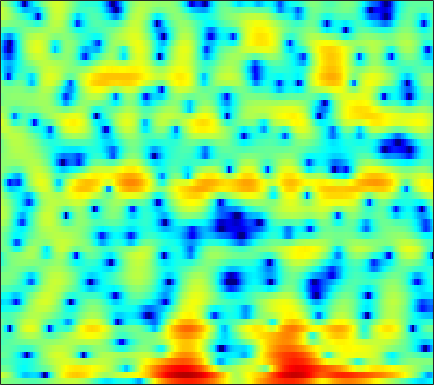

Data behind this chart, as committed beside it:
0.55849, 0.3663, 0.16259, -0.049006, -0.20986, -0.43093, -0.65302, -0.82632, -1.0516, -1.2826, -1.5106, -1.6645, -1.8616, -2.033, -2.1168, -2.1752, -2.1245, -2.0289, -1.8103, -1.4426, -1.0341, -0.66587, -0.13603, 0.41501
3.555, 3.118, 2.42, 1.587, 0.8434, -0.3296, -1.713, -2.924, -4.737, -6.677, -8.323, -8.997, -8.944, -8.302, -7.864, -7.559, -7.873, -8.613, -10.64, -15.03, -31.62, -18.51, -9.559, -4.83
-0.8372, -0.8472, -1.031, -1.423, -1.838, -2.529, -3.359, -4.022, -4.907, -5.599, -5.95, -5.947, -5.61, -5.011, -4.484, -3.812, -3.199, -2.794, -2.306, -1.835, -1.342, -0.9216, -0.2447, 0.5584
-2.506, -2.338, -2.293, -2.448, -2.667, -3.079, -3.567, -3.982, -4.523, -5.005, -5.323, -5.432, -5.329, -4.944, -4.494, -3.729, -2.866, -2.189, -1.295, -0.4381, 0.357, 0.9099, 1.59, 2.2
-1.241, -1.258, -1.412, -1.745, -2.123, -2.821, -3.801, -4.759, -6.443, -8.817, -12.42, -16.86, -25.59, -15.76, -11.3, -7.449, -4.758, -3.191, -1.501, -0.1289, 0.9827, 1.682, 2.459, 3.065
-2.123, -1.98, -1.866, -1.857, -1.917, -2.088, -2.369, -2.632, -3.018, -3.395, -3.689, -3.806, -3.766, -3.458, -3.076, -2.411, -1.655, -1.073, -0.3278, 0.3633, 0.973, 1.372, 1.841, 2.226
-2.901, -2.588, -2.251, -1.989, -1.82, -1.613, -1.411, -1.257, -1.061, -0.8778, -0.6993, -0.566, -0.397, -0.2326, -0.1049, 0.0489, 0.1798, 0.264, 0.3553, 0.4389, 0.5125, 0.5728, 0.6728, 0.8002
-2.171, -2.406, -2.722, -2.875, -2.778, -2.31, -1.562, -0.8891, 0.00838, 0.8152, 1.468, 1.852, 2.218, 2.39, 2.397, 2.23, 1.864, 1.464, 0.7726, -0.0731, -0.9923, -1.613, -2.195, -2.343
-1.504, -3.224, -6.722, -13.76, -48.22, -10.92, -4.869, -2.163, 0.3442, 2.105, 3.352, 4.017, 4.58, 4.809, 4.764, 4.411, 3.678, 2.854, 1.282, -1.01, -4.418, -8.394, -19.49, -14.84
-1.057, -1.641, -2.351, -2.774, -2.808, -2.397, -1.545, -0.7506, 0.3188, 1.306, 2.142, 2.642, 3.126, 3.379, 3.42, 3.267, 2.874, 2.416, 1.597, 0.5981, -0.5041, -1.308, -2.185, -2.765
-2.671, -2.731, -2.745, -2.651, -2.517, -2.218, -1.806, -1.42, -0.8217, -0.1728, 0.4846, 0.9454, 1.487, 1.93, 2.18, 2.387, 2.441, 2.383, 2.191, 1.877, 1.464, 1.111, 0.5932, 0.02693
-6.063, -5.685, -5.369, -5.222, -5.19, -5.148, -4.982, -4.687, -4.002, -3.02, -1.902, -1.047, 0.03538, 0.9874, 1.596, 2.249, 2.729, 2.974, 3.157, 3.181, 3.05, 2.857, 2.467, 1.932
-8.044, -7.399, -7.197, -7.782, -8.776, -11.05, -14.89, -18.05, -14.78, -9.577, -5.951, -3.915, -1.78, -0.1414, 0.8449, 1.909, 2.729, 3.206, 3.669, 3.938, 4.024, 3.963, 3.712, 3.256
-5.223, -5.177, -5.367, -5.896, -6.51, -7.549, -8.494, -8.8, -8.257, -6.871, -5.228, -4.029, -2.593, -1.339, -0.5076, 0.4897, 1.363, 1.94, 2.589, 3.092, 3.437, 3.579, 3.61, 3.439
-2.181, -2.229, -2.371, -2.592, -2.817, -3.149, -3.484, -3.695, -3.919, -4.066, -4.142, -4.151, -4.079, -3.815, -3.426, -2.622, -1.595, -0.7598, 0.3243, 1.295, 2.087, 2.548, 2.978, 3.205
-0.349, -0.3148, -0.354, -0.4935, -0.6611, -0.9836, -1.439, -1.882, -2.648, -3.68, -5.104, -6.559, -9.216, -12.75, -14.27, -11.14, -7.06, -4.677, -2.233, -0.4087, 0.9559, 1.742, 2.525, 3.042
-0.3632, -0.2023, -0.05974, -0.02106, -0.06324, -0.2349, -0.5567, -0.9182, -1.576, -2.478, -3.673, -4.757, -6.391, -7.848, -8.215, -7.216, -5.291, -3.794, -2.017, -0.57, 0.5793, 1.268, 1.98, 2.487
-1.887, -1.475, -0.9793, -0.5891, -0.3811, -0.2251, -0.1889, -0.2492, -0.4311, -0.7102, -1.051, -1.318, -1.637, -1.839, -1.861, -1.711, -1.377, -1.037, -0.5279, -0.01243, 0.4771, 0.8136, 1.208, 1.532
-4.131, -3.074, -1.944, -1.093, -0.6116, -0.1451, 0.1681, 0.331, 0.4793, 0.5683, 0.6182, 0.6212, 0.5977, 0.5472, 0.4803, 0.3498, 0.1806, 0.02754, -0.1968, -0.3812, -0.4458, -0.3803, -0.1247, 0.251
-4.254, -2.802, -1.513, -0.7413, -0.4002, -0.1192, 0.04491, 0.1902, 0.4518, 0.809, 1.206, 1.489, 1.783, 1.909, 1.854, 1.549, 0.9173, 0.175, -1.222, -3.087, -5.069, -5.772, -4.664, -2.486
-0.716, -0.5812, -0.6818, -1.202, -1.895, -3.178, -4.608, -5.33, -5.026, -3.463, -1.646, -0.4674, 0.7543, 1.53, 1.833, 1.862, 1.407, 0.7175, -0.7718, -3.069, -6.013, -7.326, -5.399, -2.208
-0.1629, -0.6865, -1.657, -3.038, -4.465, -7.147, -11.15, -14.77, -14.04, -9.252, -5.819, -3.962, -2.147, -0.8822, -0.1959, 0.3955, 0.6808, 0.7292, 0.6331, 0.4555, 0.3586, 0.4235, 0.7708, 1.341
-0.1353, -0.6856, -1.577, -2.629, -3.504, -4.692, -5.709, -6.224, -6.398, -5.996, -5.179, -4.427, -3.392, -2.358, -1.641, -0.8087, -0.1025, 0.3283, 0.8029, 1.186, 1.494, 1.695, 1.947, 2.172
0.6909, 0.2275, -0.5524, -1.5, -2.288, -3.422, -4.571, -5.386, -6.242, -6.646, -6.454, -5.925, -4.84, -3.556, -2.604, -1.391, -0.3254, 0.3673, 1.137, 1.741, 2.186, 2.426, 2.605, 2.642
2.124, 1.718, 0.9419, -0.1384, -1.141, -2.811, -4.951, -6.989, -10.56, -15.26, -15.84, -12.32, -8.185, -5.204, -3.472, -1.585, -0.07934, 0.8462, 1.85, 2.595, 3.106, 3.332, 3.417, 3.239
3.008, 2.635, 1.889, 0.8505, -0.1404, -1.707, -3.606, -5.251, -7.639, -9.643, -10.03, -9.071, -7.051, -5.005, -3.585, -1.855, -0.3635, 0.6264, 1.743, 2.608, 3.212, 3.467, 3.559, 3.315
2.853, 2.455, 1.717, 0.8141, 0.01315, -1.181, -2.489, -3.498, -4.803, -5.964, -6.782, -7.11, -7.049, -6.397, -5.487, -3.958, -2.304, -1.116, 0.2807, 1.418, 2.244, 2.668, 2.955, 2.952
2.432, 1.886, 1.044, 0.08502, -0.673, -1.786, -2.964, -3.904, -5.291, -6.96, -9.101, -11.26, -15.23, -16.82, -13.14, -8.37, -4.867, -2.902, -0.8787, 0.6, 1.63, 2.172, 2.611, 2.793
1.794, 0.8733, -0.4017, -1.685, -2.535, -3.514, -4.345, -4.874, -5.641, -6.484, -7.607, -8.628, -9.698, -9.51, -8.023, -5.382, -2.819, -1.237, 0.4116, 1.576, 2.301, 2.608, 2.731, 2.59
0.6844, -1.215, -4.15, -6.999, -8.373, -8.635, -8.111, -7.692, -6.982, -6.114, -5.072, -4.195, -2.982, -1.693, -0.6512, 0.7071, 1.979, 2.777, 3.59, 4.043, 4.124, 3.87, 3.133, 1.893
-0.6458, -3.194, -7.849, -14.66, -17.89, -15.23, -14.34, -15.35, -16.5, -12.44, -7.5, -4.684, -1.843, 0.3231, 1.595, 2.96, 3.942, 4.462, 4.856, 4.884, 4.513, 3.95, 2.751, 0.949
0.07362, -1.111, -2.887, -4.625, -5.803, -7.273, -8.712, -9.659, -10.03, -8.181, -5.251, -3.163, -0.8703, 0.9485, 1.992, 3.045, 3.734, 4.035, 4.145, 3.94, 3.403, 2.823, 1.793, 0.5284
0.7292, 0.4044, -0.1236, -0.6864, -1.102, -1.552, -1.841, -1.914, -1.718, -1.188, -0.3965, 0.2783, 1.156, 1.945, 2.423, 2.893, 3.131, 3.152, 2.958, 2.506, 1.792, 1.091, -0.06416, -1.453
0.535, 0.6643, 0.749, 0.7747, 0.7742, 0.7924, 0.8406, 0.9075, 1.063, 1.292, 1.553, 1.759, 2.025, 2.218, 2.312, 2.32, 2.184, 1.969, 1.52, 0.8659, -0.001957, -0.8374, -2.192, -3.903
0.06174, 0.4246, 0.8368, 1.17, 1.381, 1.601, 1.779, 1.897, 2.019, 2.107, 2.163, 2.176, 2.15, 2.054, 1.926, 1.67, 1.306, 0.9598, 0.3869, -0.3204, -1.181, -1.929, -3.095, -4.457
-0.5213, 0.07192, 0.7507, 1.3, 1.629, 1.964, 2.196, 2.311, 2.389, 2.386, 2.314, 2.213, 2.002, 1.725, 1.458, 1.041, 0.5432, 0.1191, -0.5107, -1.205, -1.949, -2.52, -3.296, -4.061
-0.8582, 0.04084, 0.9715, 1.648, 2.013, 2.36, 2.558, 2.616, 2.603, 2.493, 2.28, 2.061, 1.695, 1.242, 0.8601, 0.2861, -0.355, -0.8886, -1.65, -2.449, -3.233, -3.764, -4.298, -4.586
0.3814, 1.198, 1.966, 2.435, 2.647, 2.777, 2.779, 2.718, 2.553, 2.291, 1.913, 1.553, 0.9893, 0.3211, -0.2126, -0.9617, -1.745, -2.365, -3.321, -4.511, -6.016, -7.282, -8.671, -8.626
2.972, 3.126, 3.095, 2.85, 2.568, 2.125, 1.732, 1.521, 1.292, 1.022, 0.6023, 0.1099, -0.8419, -2.048, -3.048, -4.168, -4.757, -4.879, -5.055, -5.722, -7.283, -9.513, -14.51, -14.88
4.161, 3.652, 2.62, 1.123, -0.334, -2.535, -4.168, -4.277, -3.245, -2.201, -1.794, -2.066, -3.32, -5.858, -9.243, -18.61, -15.74, -9.916, -6.143, -4.271, -3.339, -2.973, -2.519, -1.738
3.104, 2.443, 1.111, -0.9018, -3.085, -7.387, -12.93, -11.53, -6.863, -4.083, -2.741, -2.373, -2.567, -3.407, -4.215, -5.027, -4.793, -3.93, -2.533, -1.279, -0.3058, 0.29, 0.9129, 1.442
1.135, 0.9993, 0.5664, -0.1392, -0.7893, -1.634, -2.151, -2.245, -1.954, -1.444, -0.9758, -0.7264, -0.5368, -0.4864, -0.4759, -0.3799, -0.1836, 0.02831, 0.4048, 0.8036, 1.133, 1.301, 1.409, 1.368
-0.5339, -0.07817, 0.2535, 0.3495, 0.3272, 0.2577, 0.1949, 0.181, 0.2305, 0.3215, 0.4466, 0.5348, 0.641, 0.7674, 0.8588, 0.9937, 1.154, 1.275, 1.421, 1.506, 1.483, 1.355, 1.025, 0.4532
-0.6278, -0.1756, 0.202, 0.4259, 0.5338, 0.6163, 0.6481, 0.6778, 0.685, 0.6694, 0.6342, 0.6095, 0.5902, 0.6216, 0.698, 0.8521, 1.086, 1.293, 1.528, 1.661, 1.641, 1.494, 1.056, 0.3002
0.3335, 0.2485, 0.1354, 0.06982, 0.06873, 0.1213, 0.216, 0.262, 0.2485, 0.1219, -0.1585, -0.4439, -0.8572, -1.194, -1.24, -0.9094, -0.2213, 0.413, 1.244, 1.911, 2.317, 2.423, 2.257, 1.728
-0.07979, -1.027, -2.139, -2.817, -2.891, -2.458, -1.761, -1.322, -0.9598, -1.006, -1.565, -2.423, -4.312, -7.18, -9.316, -8.093, -4.175, -1.73, 0.6894, 2.355, 3.417, 3.878, 4.129, 3.981
-3.727, -6.297, -11.26, -18.67, -16.07, -9.967, -6.562, -4.91, -3.53, -2.902, -2.933, -3.429, -4.735, -6.663, -7.784, -6.737, -3.738, -1.603, 0.6806, 2.324, 3.434, 3.981, 4.382, 4.456
-5.622, -7.405, -9.778, -11.29, -11.23, -9.782, -7.946, -6.642, -5.203, -4.11, -3.351, -2.947, -2.565, -2.212, -1.866, -1.177, -0.2642, 0.4803, 1.445, 2.25, 2.859, 3.173, 3.394, 3.422
-6.382, -7.594, -8.948, -9.7, -9.75, -9.153, -8.03, -6.985, -5.56, -4.149, -2.9, -2.063, -1.083, -0.2341, 0.3233, 0.9945, 1.594, 1.978, 2.376, 2.631, 2.743, 2.724, 2.594, 2.374
-8.328, -10.42, -13.39, -15.57, -15.4, -13.22, -10.38, -8.337, -5.921, -3.814, -2.006, -0.8477, 0.4671, 1.536, 2.187, 2.849, 3.289, 3.48, 3.518, 3.317, 2.865, 2.376, 1.561, 0.6871
-9.504, -12.44, -17.32, -22.69, -22.2, -16.96, -12.22, -9.296, -6.013, -3.289, -1.065, 0.3253, 1.831, 2.997, 3.666, 4.297, 4.626, 4.671, 4.459, 3.88, 2.859, 1.745, -0.3513, -3.393
-8.726, -11.31, -15.7, -21.89, -24.78, -18.16, -12.39, -9.133, -5.668, -2.971, -0.8182, 0.4895, 1.9, 2.96, 3.56, 4.111, 4.391, 4.411, 4.187, 3.637, 2.708, 1.712, -0.1048, -2.519
-6.162, -7.592, -9.678, -11.46, -11.78, -10.44, -8.064, -6.304, -4.15, -2.359, -0.888, 0.01108, 0.9845, 1.722, 2.139, 2.535, 2.769, 2.852, 2.82, 2.644, 2.317, 1.974, 1.412, 0.8129
-2.408, -2.785, -3.299, -3.642, -3.716, -3.544, -3.074, -2.617, -1.958, -1.329, -0.8037, -0.4758, -0.1595, 0.05129, 0.1401, 0.2225, 0.3103, 0.4231, 0.6447, 0.934, 1.242, 1.455, 1.691, 1.838
0.8848, 0.7489, 0.4833, 0.1855, -0.03649, -0.2883, -0.5163, -0.6537, -0.8488, -1.056, -1.311, -1.548, -1.956, -2.5, -2.992, -3.704, -4.255, -4.329, -3.702, -2.453, -1.02, -0.01894, 1.098, 1.93
2.933, 2.672, 2.228, 1.673, 1.2, 0.5034, -0.275, -0.9038, -1.773, -2.659, -3.496, -4.111, -4.94, -5.984, -7.095, -9.489, -14.13, -21.05, -14.86, -7.831, -3.751, -1.635, 0.4105, 1.814
3.356, 2.87, 2.111, 1.22, 0.4592, -0.7195, -2.092, -3.303, -5.129, -7.138, -8.934, -9.69, -9.684, -9.134, -8.835, -8.826, -8.992, -8.759, -7.261, -4.813, -2.348, -0.7532, 0.9608, 2.224
2.395, 1.662, 0.5861, -0.5779, -1.516, -2.881, -4.474, -5.92, -8.511, -12.42, -20.05, -31.16, -16.38, -11.07, -8.724, -6.522, -4.878, -3.797, -2.394, -1.01, 0.3107, 1.21, 2.226, 3.011
